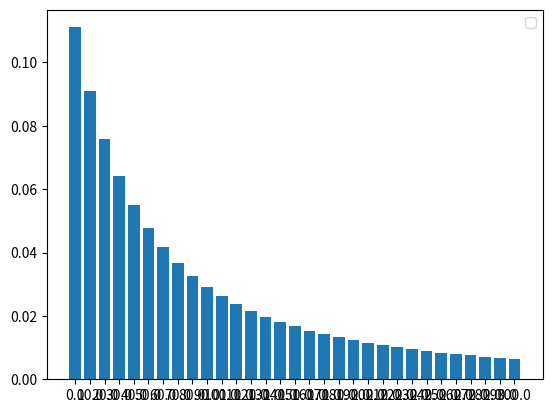

Generate this figure with matplotlib:
import matplotlib.pyplot as plt  
import random
import numpy as np

x4 = np.linspace(0,300,31)
y4 = [(i/(100+i) - (i-10)/(100+(i-10))) for i in x4]
plt.bar(range(len(x4)), y4, tick_label = x4)


# new_ticks = np.linspace(0, 1, 20)
# plt.xticks(new_ticks)
# plt.yticks([-2, -1.8, -1, 1.22, 3],['$really\ bad$', '$bad$', '$normal$', '$good$', '$really\ good$'])

plt.legend()  
plt.show()